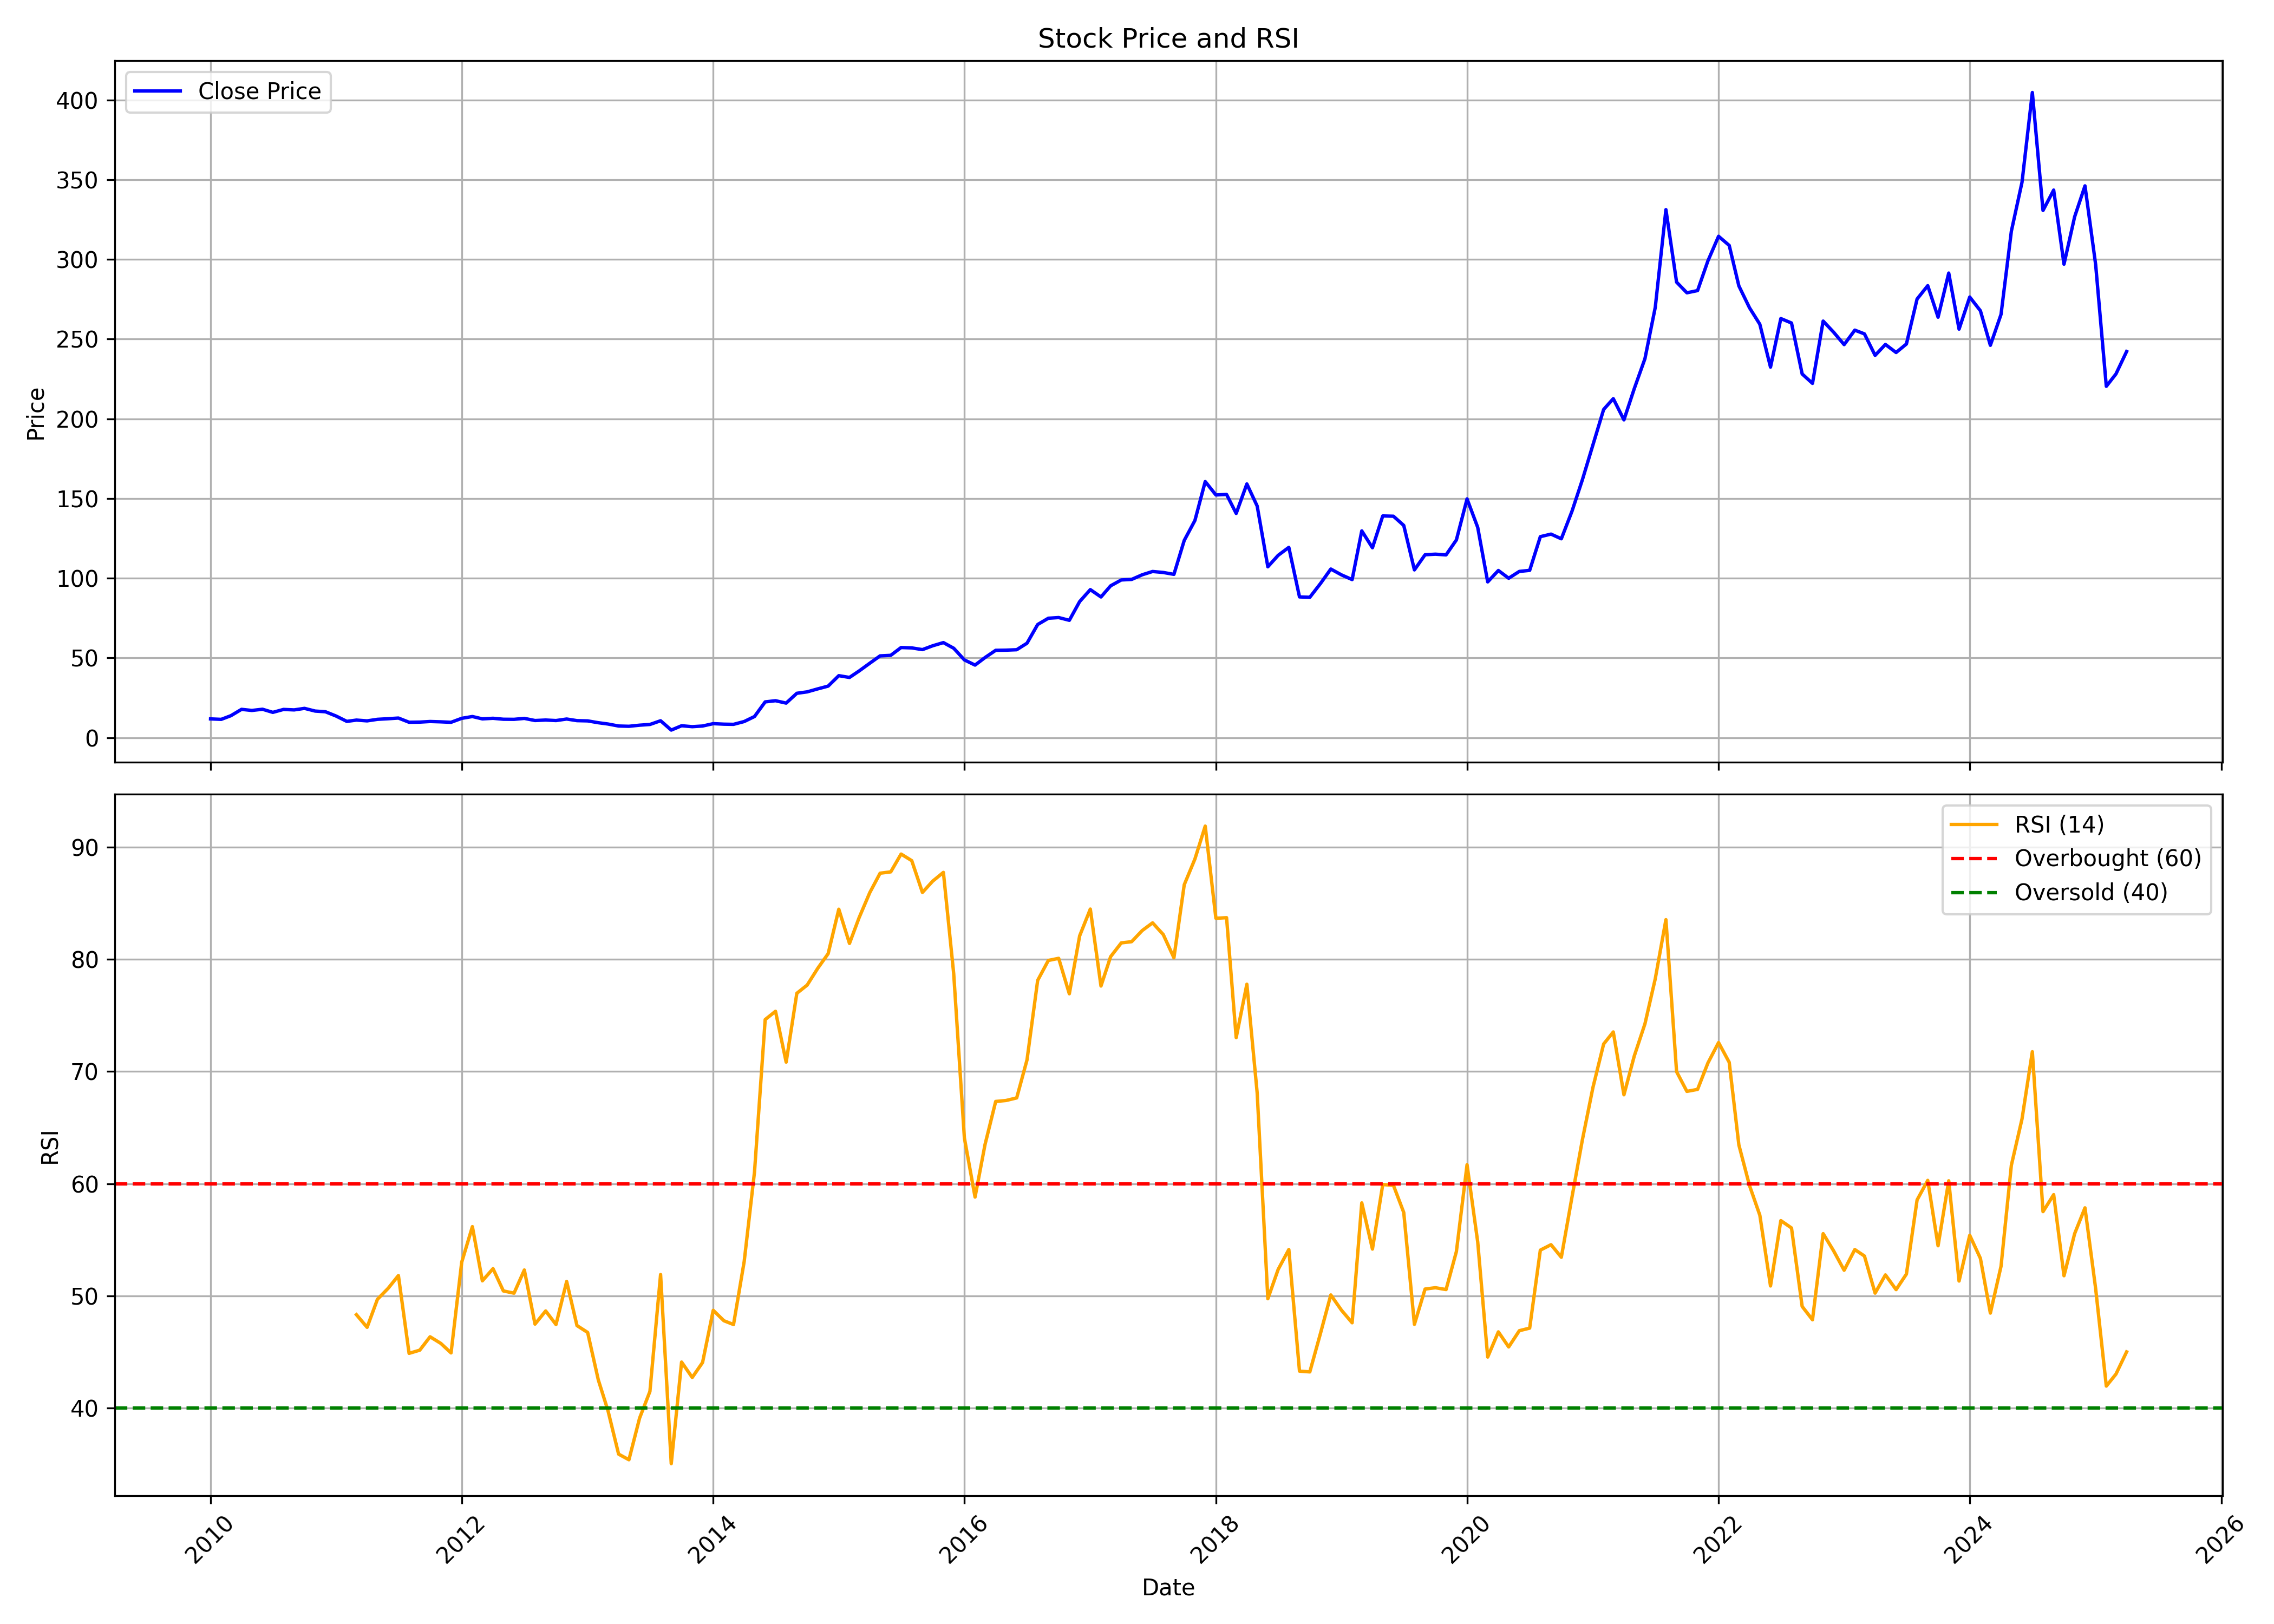

Source data for this figure (header and first rows):
, Unnamed: 0, date, symbol, open, high, low, close, volume, rsi
0, 0, 2010-01-01, KNRCON, 10.98, 13.17, 10.44, 11.75, 9310000, 
1, 1, 2010-02-01, KNRCON, 11.8, 13.44, 10.79, 11.47, 6263250, 
2, 2, 2010-03-01, KNRCON, 11.47, 15.4, 11.47, 13.76, 12736060, 
3, 3, 2010-04-01, KNRCON, 14.01, 19, 13.86, 17.75, 18889100, 
4, 4, 2010-05-01, KNRCON, 18.07, 18.07, 15.28, 17.05, 6714050, 
5, 5, 2010-06-01, KNRCON, 17.46, 19.2, 16.4, 17.81, 3921950, 
6, 6, 2010-07-01, KNRCON, 17.79, 17.84, 15.49, 15.86, 2155500, 
7, 7, 2010-08-01, KNRCON, 15.73, 19.39, 15.73, 17.69, 13496770, 
8, 8, 2010-09-01, KNRCON, 17.79, 18.64, 17.15, 17.4, 5910000, 
9, 9, 2010-10-01, KNRCON, 17.79, 19.97, 17.22, 18.36, 5803660, 
10, 10, 2010-11-01, KNRCON, 18.65, 19.33, 15.19, 16.67, 4060070, 
11, 11, 2010-12-01, KNRCON, 16.23, 17.79, 13.06, 16.23, 1912930, 
12, 12, 2011-01-01, KNRCON, 16.37, 16.78, 13.24, 13.53, 1849960, 
13, 13, 2011-02-01, KNRCON, 13.44, 13.62, 9.841, 10.2, 2384670, 
14, 14, 2011-03-01, KNRCON, 9.883, 11.29, 9.192, 11.01, 3582860, 48.32
15, 15, 2011-04-01, KNRCON, 11.33, 12.05, 9.803, 10.52, 4156110, 47.2
16, 16, 2011-05-01, KNRCON, 10.64, 11.64, 9.013, 11.49, 2100910, 49.69
17, 17, 2011-06-01, KNRCON, 11.26, 12.34, 10.22, 11.86, 3599740, 50.67
18, 18, 2011-07-01, KNRCON, 12.11, 13.45, 11.36, 12.29, 2322300, 51.81
19, 19, 2011-08-01, KNRCON, 12.29, 12.72, 9.273, 9.651, 1852970, 44.88
20, 20, 2011-09-01, KNRCON, 9.651, 11.16, 9.273, 9.746, 1210840, 45.16
21, 21, 2011-10-01, KNRCON, 9.735, 11.04, 9.292, 10.13, 351250, 46.35
22, 22, 2011-11-01, KNRCON, 10.04, 10.97, 8.675, 9.918, 1300710, 45.77
23, 23, 2011-12-01, KNRCON, 9.784, 10.31, 8.232, 9.629, 1470690, 44.92
24, 24, 2012-01-01, KNRCON, 10.02, 12.91, 8.873, 12.11, 3767730, 53.01
25, 25, 2012-02-01, KNRCON, 11.95, 14.75, 11.44, 13.24, 2073050, 56.17
26, 26, 2012-03-01, KNRCON, 13.21, 13.86, 11.28, 11.77, 820230, 51.34
27, 27, 2012-04-01, KNRCON, 12, 14.11, 11.37, 12.14, 824300, 52.42
28, 28, 2012-05-01, KNRCON, 12.23, 12.89, 9.832, 11.54, 1576520, 50.44
29, 29, 2012-06-01, KNRCON, 11.23, 12.89, 10.78, 11.48, 803840, 50.24
30, 30, 2012-07-01, KNRCON, 11.37, 12.28, 11.09, 12.07, 560680, 52.31
31, 31, 2012-08-01, KNRCON, 11.86, 12.24, 10.6, 10.74, 3216470, 47.48
32, 32, 2012-09-01, KNRCON, 11.15, 11.64, 9.781, 11.04, 538080, 48.66
33, 33, 2012-10-01, KNRCON, 11.37, 11.64, 10.5, 10.72, 1759630, 47.45
34, 34, 2012-11-01, KNRCON, 10.69, 12.24, 9.718, 11.68, 1074820, 51.28
35, 35, 2012-12-01, KNRCON, 11.72, 11.72, 10.11, 10.67, 308910, 47.35
36, 36, 2013-01-01, KNRCON, 10.67, 12.15, 10.35, 10.51, 743230, 46.74
37, 37, 2013-02-01, KNRCON, 10.45, 11.66, 8.844, 9.359, 294390, 42.51
38, 38, 2013-03-01, KNRCON, 9.135, 9.543, 7.157, 8.552, 254510, 39.78
39, 39, 2013-04-01, KNRCON, 8.26, 8.746, 7.269, 7.289, 239190, 35.89
40, 40, 2013-05-01, KNRCON, 7.289, 8.552, 6.71, 7.119, 266350, 35.39
41, 41, 2013-06-01, KNRCON, 7.284, 7.833, 6.414, 7.809, 452550, 39.11
42, 42, 2013-07-01, KNRCON, 7.619, 8.363, 7.182, 8.26, 225990, 41.48
43, 43, 2013-08-01, KNRCON, 7.872, 10.69, 7.775, 10.59, 500730, 51.9
44, 44, 2013-09-01, KNRCON, 10.2, 11.56, 4.592, 4.742, 681210, 35.04
45, 45, 2013-10-01, KNRCON, 4.553, 7.452, 4.469, 7.452, 455660, 44.1
46, 46, 2013-11-01, KNRCON, 7.55, 7.727, 6.083, 6.873, 188830, 42.73
47, 47, 2013-12-01, KNRCON, 6.873, 8.109, 6.574, 7.285, 190840, 44.06
48, 48, 2014-01-01, KNRCON, 7.285, 9.051, 6.672, 8.777, 842050, 48.71
49, 49, 2014-02-01, KNRCON, 8.497, 9.218, 8.055, 8.453, 250310, 47.78
50, 50, 2014-03-01, KNRCON, 8.438, 9.606, 7.849, 8.34, 1199440, 47.44
51, 51, 2014-04-01, KNRCON, 8.144, 10.6, 7.751, 10.11, 3924160, 53.07
52, 52, 2014-05-01, KNRCON, 10.11, 15, 9.714, 13.25, 6271100, 61.06
53, 53, 2014-06-01, KNRCON, 13.43, 22.8, 12.81, 22.43, 65125440, 74.63
54, 54, 2014-07-01, KNRCON, 23.06, 25.71, 19.53, 23.16, 8941620, 75.37
55, 55, 2014-08-01, KNRCON, 22.32, 25.89, 19.76, 21.66, 6007980, 70.83
56, 56, 2014-09-01, KNRCON, 22.74, 31.5, 22.47, 27.82, 25438270, 76.97
57, 57, 2014-10-01, KNRCON, 27.67, 29.42, 25.6, 28.71, 4325960, 77.7
58, 58, 2014-11-01, KNRCON, 28.55, 32.77, 26.8, 30.6, 8907130, 79.21
59, 59, 2014-12-01, KNRCON, 30.59, 34.36, 27.24, 32.32, 8732990, 80.5
... 124 more rows
